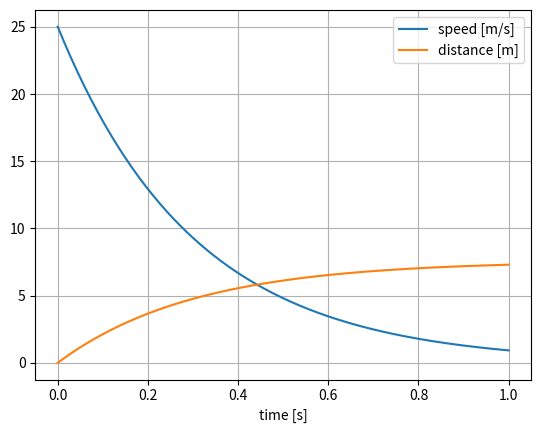
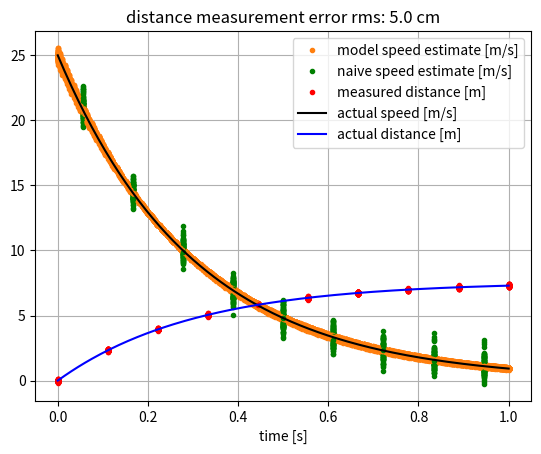

Generate these figures, in order, with matplotlib:
"""
This is a simple model for how a speargun spear decelerates through the 
water after leaving the gun at time t=0, when the initial ('muzzle') 
velocity is v0. The model parameters are just v0 and k, a deceleration
coefficient that is dependent on the spear dimensions and mass.

The only assumption we make is that drag is proportional to speed. This
gives a differential equation, which when solved shows that the speed 
decays exponentially as a function of time and linearly as a function of
distance.

The model is equipped with the ability to estimate its parameters (v0, k)
from given, noisy measurement data.

By running this module as a script, you can generate an example plot that
compares naive and model-based speed estimates.
"""
import numpy as np
from numpy import ndarray
from scipy.optimize import minimize


class Model:
    def __init__(self, v0:float, k:float):
        """
        model parameters:
            
            v0: initial speed at time t=0 [m/s]
        
            k: drag coefficient (always positive) [1/s]
        
        Both parameters can be estimated using Model.fit() 
        """
        self.v0 = v0
        self.k = k
        self.x_max = v0/k
        
    def x_of_t(self, t: float | ndarray):
        """
        Computes distance travelled [m] at time t.
        """
        return -self.x_max*np.expm1(-self.k*t)
    
    def v_of_t(self, t: float | ndarray):
        """
        Computes speed [m/s] at time t.
        """
        return self.v0*np.exp(-self.k*t)

    def v_of_x(self, x: float | ndarray):
        """
        Computes speed [m/s] at distance x < x_max. 
        
        (At infinite time, we get x = x_max = v0/k.)
        """
        assert (x < self.x_max).all(), f'We need x < x_max = {self.x_max}'
        return self.v0 - self.k*x

    @classmethod
    def fit(cls, x:ndarray, t:ndarray) -> 'Model':
        """
        Provide measuremsnts that includes distance travelled and time elapsed.
        
        If you estimate from video, choose a video frame where the spear has 
        already left the gun. Define the time and spear position of this frame
        as t=0 and x=0. The measurements provided here are relative to that
        origin. 
        
        The estimated model parameter v0 is the initial velocity at x=0
        and t=0.
        
        """
        def obj(params):
            model = Model(*np.exp(params))
            return ((x-model.x_of_t(t))**2).mean()
        params0 = np.zeros(2)
        res = minimize(obj, params0, method='Nelder-Mead')    
        assert res.success, 'fit failed'
        print('model fit RMS error:', res.fun)
        v0, k = np.exp(res.x)
        return cls(v0, k)
        
    
if __name__ == "__main__":
    
    import matplotlib.pyplot as plt

    v0, k = 25.0, 3.3
    model0 = Model(v0, k)
    
    
    tmax = 1.0
    t = np.linspace(0, tmax, 200)
    v = model0.v_of_t(t)
    x = model0.x_of_t(t)
    
    plt.plot(t, v, label='speed [m/s]')
    plt.plot(t, x, label='distance [m]')
    plt.legend()
    plt.grid()
    plt.xlabel('time [s]')
    plt.show()
    
    nsamples = 10
    tss = np.linspace(0, tmax, nsamples)
    
    plt.figure()
    colors = plt.rcParams['axes.prop_cycle'].by_key()['color']
    
    noise_rms = 1/20
    for i in range(1,100):
        noise = np.random.randn(nsamples) * noise_rms
        xn = model0.x_of_t(tss) + noise
        
        model1 = Model.fit(xn, tss)
        v1 = model1.v_of_t(t)
        
        delta_t = tss[1:] - tss[:-1]
        delta_x = xn[1:] - xn[:-1]
        vn = delta_x/delta_t
        tn = (tss[1:] + tss[:-1])/2
        
        
        plt.plot(t, v1, '.', color=colors[1])
        plt.plot(tn, vn, '.g')
        plt.plot(tss, xn, '.r')


    plt.plot(t, v1, '.', color=colors[1], label='model speed estimate [m/s]')
    plt.plot(tn, vn, '.g', label='naive speed estimate [m/s]')
    plt.plot(tss, xn, '.r', label='measured distance [m]')

    plt.plot(t, v, 'k', label='actual speed [m/s]')
    plt.plot(t, x, 'b', label='actual distance [m]')
    plt.legend()
    plt.grid()
    plt.xlabel('time [s]')
    plt.title(f'distance measurement error rms: {noise_rms*100} cm')
    plt.show()
    
    
    

    
            
            
            
            
        
